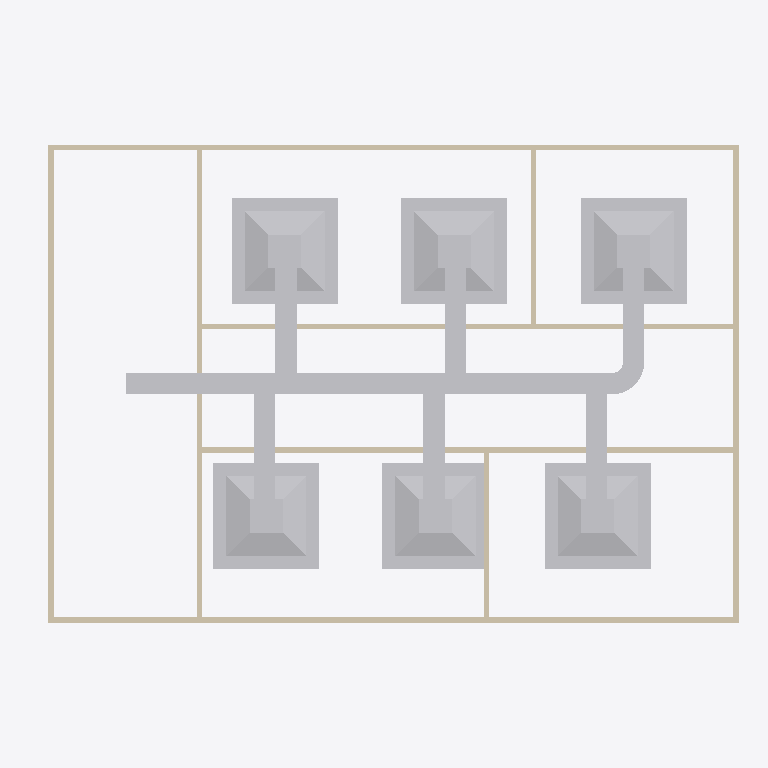
Plan cut of the same IFC building model at storey 'DUCTING' (level 2.80 m, cut at 4.20 m), seen from above with north up, elements coloured by IFC class: 19 other elements (light grey), 9 walls (beige). Cut surfaces are drawn darker.
Extent 13.4 m × 9.0 m × 3.2 m (x, y, z). Storeys (2): GF at 0.00 m; DUCTING at 2.80 m. Elements (44): 9 IfcWall, 8 IfcWindow, 7 IfcDuctSegment, 6 IfcAirTerminalBox, 6 IfcDoor, 6 IfcDuctFitting, 1 IfcDistributionElement, 1 IfcSlab.

HEADER;
FILE_DESCRIPTION(('ViewDefinition[DesignTransferView]'),'2;1');
FILE_NAME('s08-discussion.ifc','2026-10-26T15:06:20+08:00',(''),(''),'IfcOpenShell 0.8.5-post1','Bonsai 0.8.5-post1','Nobody');
FILE_SCHEMA(('IFC4'));
ENDSEC;
DATA;
#1=IFCPROJECT('1l4KqzPg9APwJzTSXJnQbj',$,'My Project',$,$,$,$,(#14,#26),#9);
#31=IFCSITE('1GKO1AHKzA0wLUP9eqTgJt',$,'My Site',$,$,#54,$,$,$,$,$,$,$,$);
#37=IFCBUILDING('3iGBFCdRn6GBXfLBPvPWqx',$,'My Building',$,$,#60,$,$,$,$,$,$);
#43=IFCBUILDINGSTOREY('3DIsCg3OD5tPov22C1m$7R',$,'GF',$,$,#4074,$,$,$,$);
#4674=IFCBUILDINGSTOREY('1hYOrySOf0ievSzXeDQS9F',$,'DUCTING',$,$,#4695,$,$,$,$);
#5200=IFCAIRTERMINALBOX('3$lmKj3Nn3Ngk0EJ0XqH9y',$,'AirTerminal',$,$,#5461,#5201,$,.CONSTANTFLOW.);
#5462=IFCAIRTERMINALBOX('0Tfp$bBDDD59E6vfyHcSdU',$,'AirTerminal.001',$,$,#5534,#5468,$,.CONSTANTFLOW.);
#5683=IFCAIRTERMINALBOX('1fotLUyZP0VOEq4E$r_cV6',$,'AirTerminal',$,$,#6551,#5689,$,.CONSTANTFLOW.);
#5786=IFCAIRTERMINALBOX('3Eut0SkfH3PedzXQviEfpc',$,'AirTerminal',$,$,#6556,#5792,$,.CONSTANTFLOW.);
#5580=IFCAIRTERMINALBOX('38e$rm3Yv4hhk7q1QfkHoj',$,'AirTerminal.002',$,$,#5682,#5586,$,.CONSTANTFLOW.);
#4775=IFCDUCTSEGMENT('1IWhKEFz9DCB6XgyRmqjqT',$,'DuctSegment',$,$,#6541,#4788,$,$);
#5889=IFCAIRTERMINALBOX('34PxI86$9D7wGy6igkOy5G',$,'AirTerminal',$,$,#6561,#5895,$,.CONSTANTFLOW.);
#351=IFCWALL('3RVOxJKsTCJB_V_UMUMPxa',$,'Wall',$,$,#4084,#359,$,$);
#403=IFCWALL('3yv8chYx5EEwBHhGyf1Zs4',$,'Wall',$,$,#4099,#409,$,$);
#428=IFCWALL('2lwt2gmIX6IRcOYTRzaebH',$,'Wall',$,$,#4079,#434,$,$);
#378=IFCWALL('3ZP57Q9Az01wBJKnOFnGN5',$,'Wall',$,$,#4094,#384,$,$);
#818=IFCWALL('2CPKk$7Tb6fe5J8lzPzOY2',$,'Wall',$,$,#4109,#824,$,$);
#856=IFCWALL('3KElFtJBz6AASZfSSlIzPM',$,'Wall',$,$,#4104,#862,$,$);
#3213=IFCWALL('0FeqFxNRrCwArJWI7PrtrC',$,'Wall',$,$,#4124,#3224,$,$);
#5535=IFCDUCTSEGMENT('1LWZGubr1DeRllZfXYbg0t',$,'DuctSegment',$,$,#6571,#5569,$,$);
#5839=IFCDUCTSEGMENT('2e8MhuRan65QxdlaSgusnG',$,'DuctSegment',$,$,#6586,#5873,$,$);
#5387=IFCDUCTSEGMENT('16MNhhuQT1BeCuMg__3zvA',$,'DuctSegment',$,$,#6566,#5398,$,$);
#5633=IFCDUCTSEGMENT('2Pr_RlQm9EUPcV$Xqwov7P',$,'DuctSegment',$,$,#6576,#5667,$,$);
#5736=IFCDUCTSEGMENT('3ZXvWN8ZbAhANMxaNGQOXL',$,'DuctSegment',$,$,#6581,#5770,$,$);
#4812=IFCDUCTSEGMENT('0Vj8FPGhnAORsQX7qb7DGE',$,'DuctSegment',$,$,#5271,#4823,$,$);
#5350=IFCDUCTFITTING('1mTBfzLMLC6uBEqI5XlGCq',$,'DuctFitting',$,$,#5382,#5359,$,$);
#1134=IFCWALL('3n2lYU0pn1yxw$aJ6qf9q$',$,'Wall',$,$,#4119,#1140,$,$);
#1096=IFCWALL('2GKvflePLA5wrozkuUBeOt',$,'Wall',$,$,#4114,#1102,$,$);
#6328=IFCDUCTFITTING('1hm4BQ8SX7i9RVK_y06Rav',$,'DuctFitting',$,$,#6364,#6339,$,$);
#6262=IFCDUCTFITTING('2EUM2gtS18seciSnU4MNrP',$,'DuctFitting',$,$,#6298,#6273,$,$);
#6394=IFCDUCTFITTING('0ybHep5HTEDRR8lcmbDDeS',$,'DuctFitting',$,$,#6430,#6405,$,$);
#5941=IFCDUCTFITTING('0RFQd$pQbAkQTacXlUnXiB',$,'DuctFitting',$,$,#5978,#5953,$,$);
#6003=IFCDUCTFITTING('2rq10hz7L5ewzIm0B3_gN_',$,'DuctFitting',$,$,#6039,#6014,$,$);
ENDSEC;
